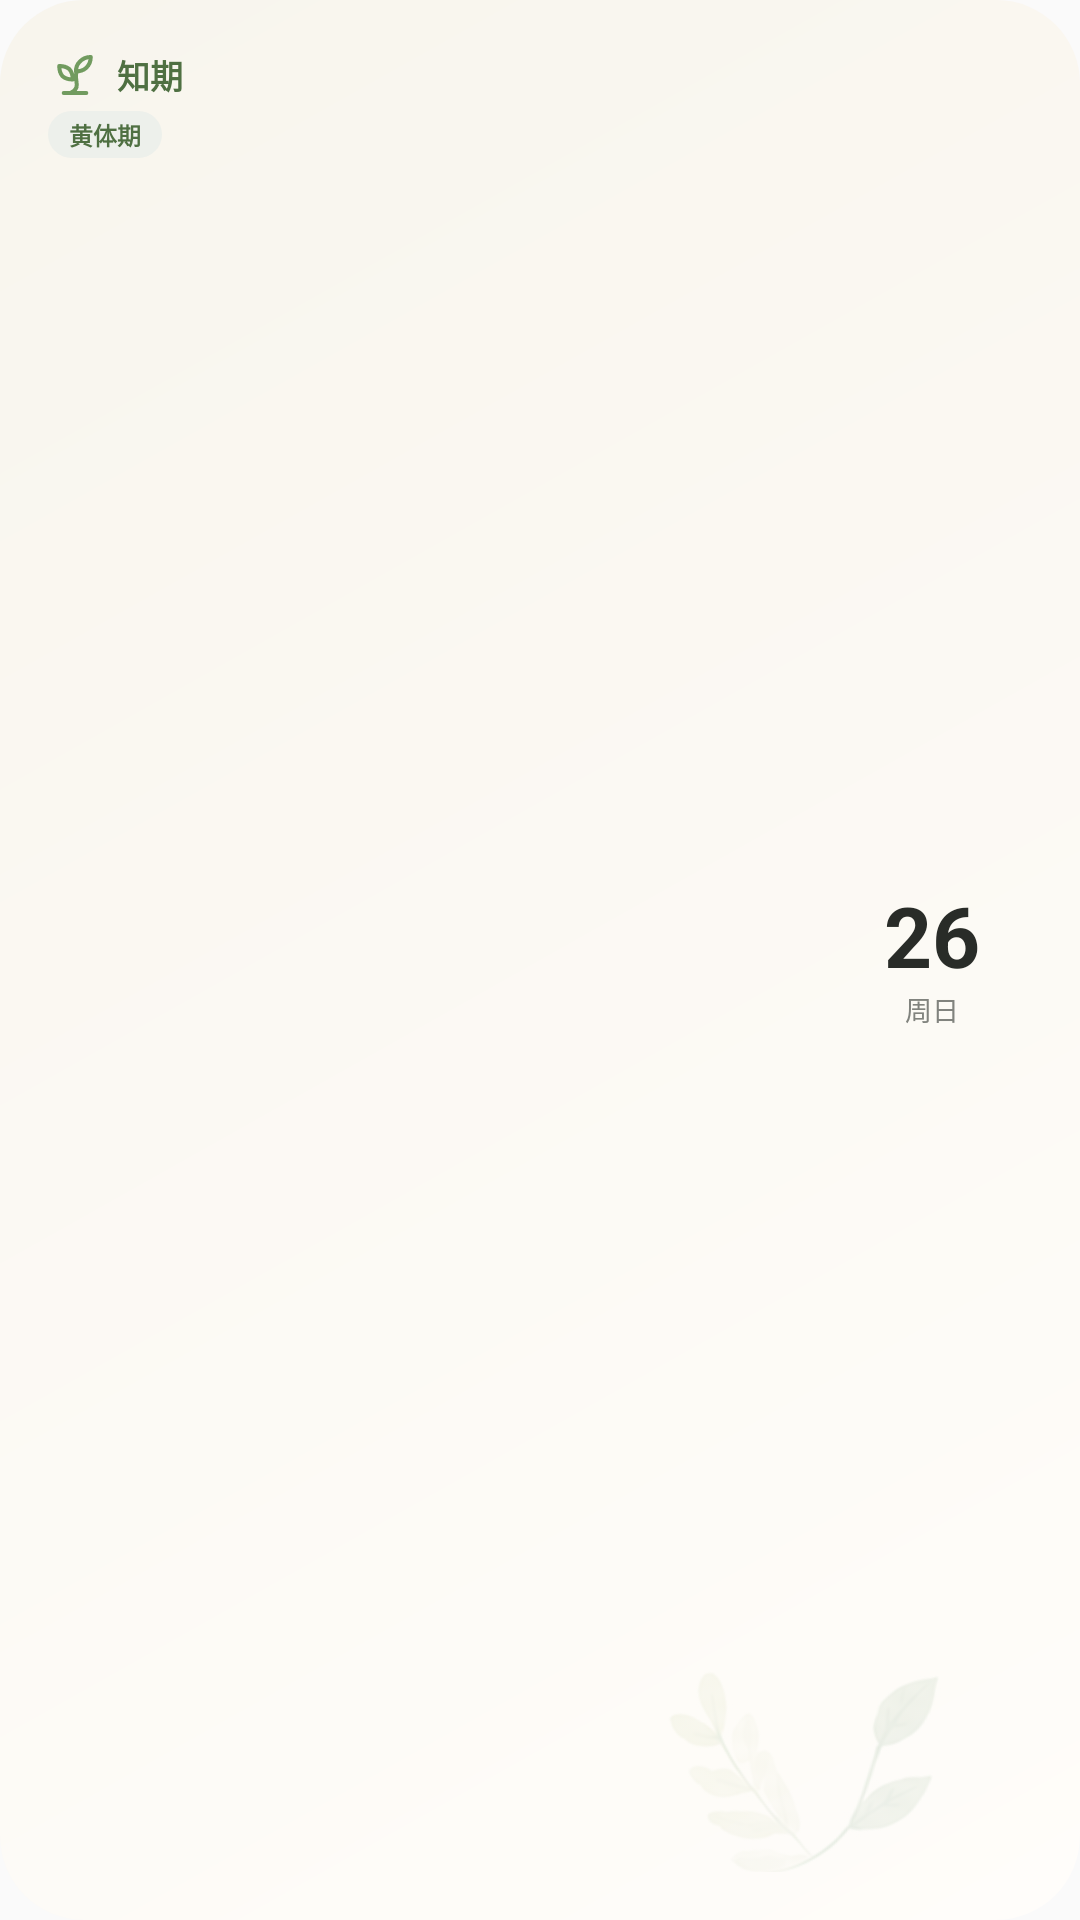

Android layout source for this screen:
<!-- AndroidManifest.xml: application theme AppTheme -->
<!-- res/layout/widget_cycle_ring.xml -->
<?xml version="1.0" encoding="utf-8"?>
<FrameLayout xmlns:android="http://schemas.android.com/apk/res/android"
    android:id="@+id/widget_root"
    android:layout_width="match_parent"
    android:layout_height="match_parent"
    android:padding="16dp"
    android:background="@drawable/widget_cycle_background">

    <ImageView
        android:layout_width="112dp"
        android:layout_height="88dp"
        android:layout_gravity="end|bottom"
        android:layout_marginEnd="22dp"
        android:layout_marginBottom="-8dp"
        android:alpha="0.14"
        android:contentDescription="@null"
        android:rotation="13"
        android:scaleType="fitCenter"
        android:src="@drawable/widget_leaf_branch" />

    <LinearLayout
        android:layout_width="match_parent"
        android:layout_height="match_parent"
        android:orientation="vertical">
        <LinearLayout
            android:layout_width="wrap_content"
            android:layout_height="wrap_content"
            android:orientation="vertical">
            <LinearLayout
                android:layout_width="wrap_content"
                android:layout_height="wrap_content"
                android:gravity="center_vertical">
                <ImageView
                    android:layout_width="18dp"
                    android:layout_height="18dp"
                    android:src="@drawable/ic_widget_sprout"
                    android:contentDescription="@null" />
                <TextView
                    android:layout_width="wrap_content"
                    android:layout_height="wrap_content"
                    android:layout_marginStart="5dp"
                    android:text="&#x77E5;&#x671F;"
                    android:textColor="#4F7042"
                    android:textSize="11sp"
                    android:textStyle="bold" />
            </LinearLayout>
            <TextView
                android:id="@+id/widget_phase_badge"
                android:layout_width="wrap_content"
                android:layout_height="wrap_content"
                android:layout_marginTop="3dp"
                android:background="@drawable/widget_badge_neutral"
                android:paddingStart="7dp"
                android:paddingTop="2dp"
                android:paddingEnd="7dp"
                android:paddingBottom="2dp"
                android:text="&#x9EC4;&#x4F53;&#x671F;"
                android:textColor="#4F7042"
                android:textSize="8sp"
                android:textStyle="bold" />
        </LinearLayout>
        
        <TextView
            android:layout_width="1dp"
            android:layout_height="0dp"
            android:layout_weight="1" />
        <TextView
            android:id="@+id/widget_label"
            android:layout_width="wrap_content"
            android:layout_height="wrap_content"
            android:maxLines="1"
            android:textColor="#85857F"
            android:textSize="10sp" />
        <LinearLayout
            android:layout_width="wrap_content"
            android:layout_height="wrap_content"
            android:gravity="bottom">
            <TextView
                android:id="@+id/widget_number"
                android:layout_width="wrap_content"
                android:layout_height="wrap_content"
                android:includeFontPadding="false"
                android:textColor="#292C28"
                android:textSize="44sp"
                android:textStyle="bold" />
            <TextView
                android:id="@+id/widget_unit"
                android:layout_width="wrap_content"
                android:layout_height="wrap_content"
                android:layout_marginStart="3dp"
                android:layout_marginBottom="5dp"
                android:textColor="#292C28"
                android:textSize="14sp"
                android:textStyle="bold" />
        </LinearLayout>
        <TextView
            android:id="@+id/widget_date"
            android:layout_width="wrap_content"
            android:layout_height="wrap_content"
            android:maxLines="1"
            android:ellipsize="end"
            android:textColor="#757872"
            android:textSize="10sp" />
    </LinearLayout>

    
    <FrameLayout
        android:id="@+id/widget_orbit_box"
        android:layout_width="154dp"
        android:layout_height="154dp"
        android:layout_gravity="center_vertical|end"
        android:layout_marginEnd="-44dp">
        <ImageView
            android:id="@+id/widget_orbit"
            android:layout_width="match_parent"
            android:layout_height="match_parent"
            android:contentDescription="@null"
            android:scaleType="fitCenter" />
        
        <LinearLayout
            android:layout_width="wrap_content"
            android:layout_height="wrap_content"
            android:layout_gravity="center"
            android:gravity="center"
            android:orientation="vertical">
            <TextView
                android:id="@+id/widget_today_date"
                android:layout_width="wrap_content"
                android:layout_height="wrap_content"
                android:maxLines="1"
                android:includeFontPadding="false"
                android:text="26"
                android:textColor="#292C28"
                android:textSize="28sp"
                android:textStyle="bold" />
            <TextView
                android:id="@+id/widget_today_weekday"
                android:layout_width="wrap_content"
                android:layout_height="wrap_content"
                android:maxLines="1"
                android:text="周日"
                android:textColor="#81837E"
                android:textSize="9sp" />
        </LinearLayout>
    </FrameLayout>
</FrameLayout>
<!-- resources referenced by this layout -->
<resources>
  <!-- drawable ic_widget_sprout (drawable) -->
  <?xml version="1.0" encoding="utf-8"?>
  <vector xmlns:android="http://schemas.android.com/apk/res/android"
      android:width="18dp" android:height="18dp"
      android:viewportWidth="24" android:viewportHeight="24">
      <path android:pathData="M7,20L17,20M10,20C15.5,17.5 10.8,13.6 13,10M9.5,9.4C8.3,8.4 7.2,8 5,8C5,10.2 5.4,11.3 6.4,12.5C7.5,13.5 8.8,14 11,14C11,11.8 10.5,10.5 9.5,9.4ZM14.1,6.1C15.3,4.8 16.7,4 19,4C19,6.3 18.2,7.7 16.9,8.9C15.8,9.9 14.5,10.4 12.4,10.4C12.4,8.3 13,7.2 14.1,6.1Z"
          android:fillColor="@android:color/transparent"
          android:strokeColor="#719B5F"
          android:strokeWidth="1.8"
          android:strokeLineCap="round"
          android:strokeLineJoin="round" />
  </vector>
  <!-- drawable widget_badge_neutral (drawable) -->
  <?xml version="1.0" encoding="utf-8"?>
  <shape xmlns:android="http://schemas.android.com/apk/res/android" android:shape="rectangle">
      <solid android:color="#EDF0EB" />
      <corners android:radius="99dp" />
  </shape>
  <!-- drawable widget_cycle_background (drawable) -->
  <?xml version="1.0" encoding="utf-8"?>
  <shape xmlns:android="http://schemas.android.com/apk/res/android" android:shape="rectangle">
      <gradient android:angle="135" android:startColor="#FFFFFDFA" android:endColor="#FFF8F5ED" />
      <corners android:radius="28dp" />
  </shape>
  <!-- drawable widget_leaf_branch: png bitmap (drawable, 19227 bytes) -->
  <style name="AppTheme" parent="Theme.AppCompat.Light.DarkActionBar">
          
          <item name="colorPrimary">@color/colorPrimary</item>
          <item name="colorPrimaryDark">@color/colorPrimaryDark</item>
          <item name="colorAccent">@color/colorAccent</item>
      </style>
  <color name="colorPrimary">#719B5F</color>
  <color name="colorPrimaryDark">#FFFDF9</color>
  <color name="colorAccent">#719B5F</color>
</resources>
